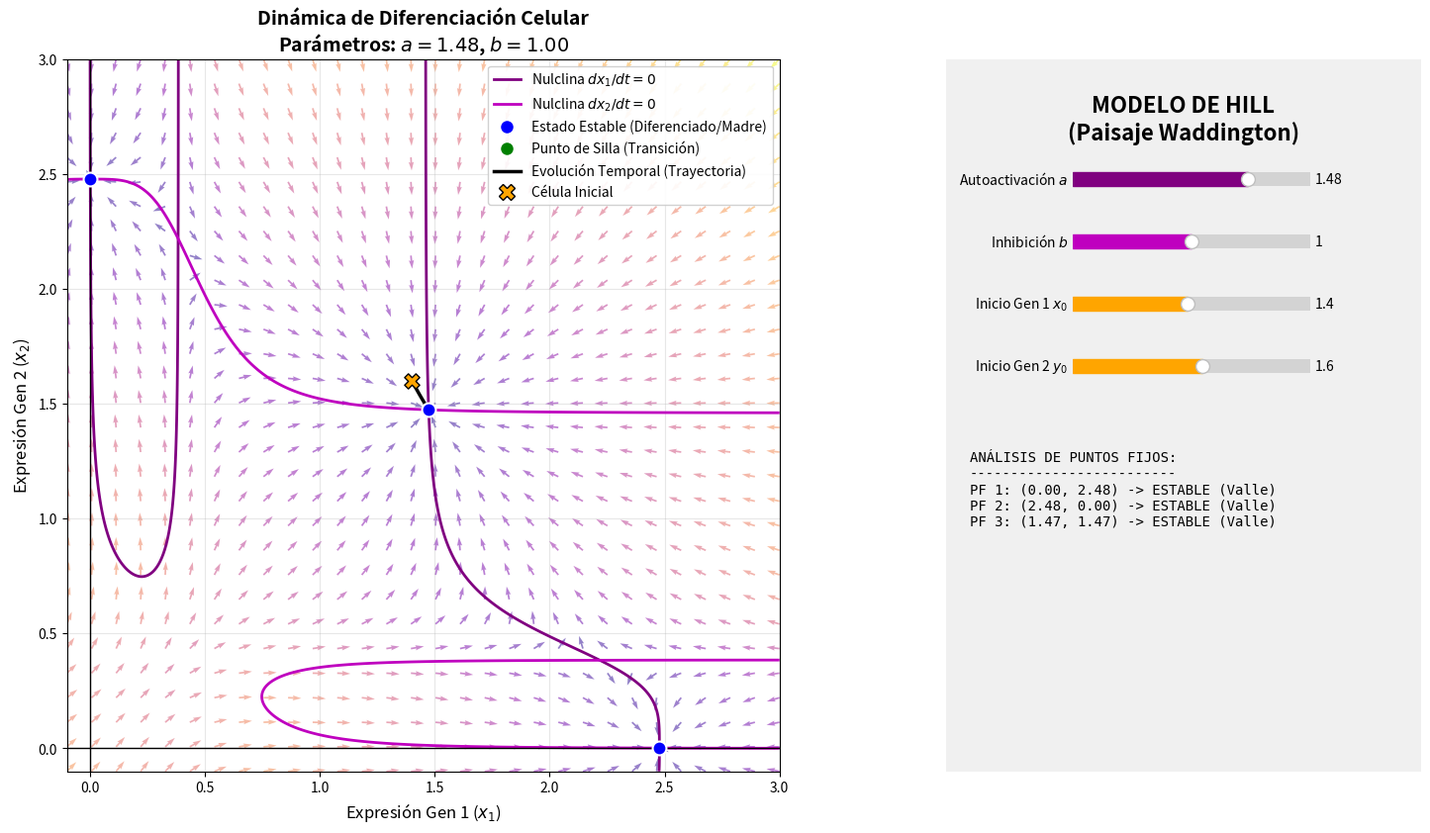

Recreate this plot in Python. (Note: this script raises an exception after producing the figure.)
import numpy as np
import matplotlib.pyplot as plt
from matplotlib.widgets import Slider
from matplotlib.lines import Line2D
import matplotlib.patches as patches
import matplotlib.animation as animation
from scipy.optimize import fsolve
import warnings

warnings.filterwarnings("ignore")

# ============================================================
# 1. DEFINE AQUÍ TU SISTEMA 2D (Modelo de Hill Simétrico)
# ============================================================
# Parámetros fijos según la literatura de diferenciación celular
S = 0.5
n = 4
k = 1.0

def f(x, y, a, b):
    # Ecuación para el gen 1 (x)
    return a * (x**n) / (S**n + x**n) + b * (S**n) / (S**n + y**n) - k * x

def g(x, y, a, b):
    # Ecuación para el gen 2 (y)
    return a * (y**n) / (S**n + y**n) + b * (S**n) / (S**n + x**n) - k * y

def jacobian(x, y, a, b):
    # Derivadas parciales analíticas de las ecuaciones de Hill
    # df/dx
    dfdx = a * (n * x**(n-1) * S**n) / (S**n + x**n)**2 - k
    # df/dy
    dfdy = -b * (n * y**(n-1) * S**n) / (S**n + y**n)**2
    # dg/dx
    dgdx = -b * (n * x**(n-1) * S**n) / (S**n + x**n)**2
    # dg/dy
    dgdy = a * (n * y**(n-1) * S**n) / (S**n + y**n)**2 - k
    
    return np.array([[dfdx, dfdy], [dgdx, dgdy]])

# ============================================================
# 2. INTEGRACIÓN DE UNA TRAYECTORIA (RK4) EN 2D
# ============================================================

def rk4_trajectory(f, g, x0, y0, a, b, t0, t1, dt):
    n_steps = int((t1 - t0) / dt) + 1
    t = np.zeros(n_steps)
    x = np.zeros(n_steps)
    y = np.zeros(n_steps)
    t[0], x[0], y[0] = t0, x0, y0

    for i in range(n_steps - 1):
        xi, yi = x[i], y[i]
        
        # Límite de seguridad para evitar overflow en Python
        if abs(xi) > 50 or abs(yi) > 50:
            x[i+1], y[i+1], t[i+1] = xi, yi, t[i] + dt
            continue

        k1x = f(xi, yi, a, b)
        k1y = g(xi, yi, a, b)

        k2x = f(xi + 0.5 * dt * k1x, yi + 0.5 * dt * k1y, a, b)
        k2y = g(xi + 0.5 * dt * k1x, yi + 0.5 * dt * k1y, a, b)

        k3x = f(xi + 0.5 * dt * k2x, yi + 0.5 * dt * k2y, a, b)
        k3y = g(xi + 0.5 * dt * k2x, yi + 0.5 * dt * k2y, a, b)

        k4x = f(xi + dt * k3x, yi + dt * k3y, a, b)
        k4y = g(xi + dt * k3x, yi + dt * k3y, a, b)

        x[i+1] = xi + (dt / 6.0) * (k1x + 2*k2x + 2*k3x + k4x)
        y[i+1] = yi + (dt / 6.0) * (k1y + 2*k2y + 2*k3y + k4y)
        t[i+1] = t[i] + dt

    return t, x, y

# ============================================================
# 3. BÚSQUEDA NUMÉRICA MÚLTIPLE DE PUNTOS FIJOS
# ============================================================

def find_fixed_points_numeric(a, b):
    # La función objetivo para fsolve
    def system(vars):
        x, y = vars
        return [f(x, y, a, b), g(x, y, a, b)]
    
    # Múltiples estimaciones iniciales para capturar todos los posibles puntos fijos
    guesses = [
        [0.1, 2.5], [2.5, 0.1],   # Estados diferenciados
        [1.5, 1.5], [0.5, 0.5],   # Estado no diferenciado central
        [1.0, 2.0], [2.0, 1.0],   # Posibles puntos de silla
        [0.0, 0.0]
    ]
    
    roots = []
    for guess in guesses:
        root, infodict, ier, mesg = fsolve(system, guess, full_output=True)
        # ier == 1 significa convergencia exitosa. Evitamos concentraciones negativas.
        if ier == 1 and root[0] >= -1e-4 and root[1] >= -1e-4:
            # Forzamos ceros limpios
            root = np.maximum(root, 0.0)
            # Evitar raíces duplicadas
            is_new = True
            for r in roots:
                if np.linalg.norm(root - r) < 1e-3:
                    is_new = False
                    break
            if is_new:
                roots.append(root)
                
    return roots

# ============================================================
# 4. LÓGICA DE DIBUJO DEL PLANO DE FASES INTERACTIVO
# ============================================================

class InteractiveHillPlot:
    def __init__(self, f, g, a_init, b_init, x0_init, y0_init, xlim, ylim):
        self.f = f
        self.g = g
        self.xlim = xlim
        self.ylim = ylim
        
        self.n_field, self.n_nullcline = 30, 400
        self.t0, self.t1, self.dt = 0.0, 100.0, 0.05
        
        self.fig = plt.figure(figsize=(16, 9))
        
        self.ax_plot = self.fig.add_axes([0.05, 0.1, 0.60, 0.8])  
        self.ax_ctrls = self.fig.add_axes([0.68, 0.1, 0.30, 0.8]) 

        self.ax_ctrls.set_axis_off()
        self.rect_ctrls = patches.Rectangle((0, 0), 1, 1, color='#f0f0f0', transform=self.ax_ctrls.transAxes, zorder=0)
        self.ax_ctrls.add_patch(self.rect_ctrls)
        self.ax_ctrls.text(0.5, 0.95, "MODELO DE HILL\n(Paisaje Waddington)", fontsize=16, fontweight='bold', ha='center', va='top', transform=self.ax_ctrls.transAxes)

        self.x_n = np.linspace(xlim[0], xlim[1], self.n_nullcline)
        self.y_n = np.linspace(ylim[0], ylim[1], self.n_nullcline)
        self.Xn, self.Yn = np.meshgrid(self.x_n, self.y_n)

        slider_x = 0.76      
        slider_width = 0.15  
        slider_height = 0.03
        
        self.ax_a = self.fig.add_axes([slider_x, 0.75, slider_width, slider_height])
        self.slider_a = Slider(self.ax_a, 'Autoactivación $a$', 0.0, 2.0, valinit=a_init, color='purple')
        
        self.ax_b = self.fig.add_axes([slider_x, 0.68, slider_width, slider_height])
        self.slider_b = Slider(self.ax_b, 'Inhibición $b$', 0.0, 2.0, valinit=b_init, color='m')
        
        self.ax_x0 = self.fig.add_axes([slider_x, 0.61, slider_width, slider_height])
        self.slider_x0 = Slider(self.ax_x0, 'Inicio Gen 1 $x_0$', xlim[0], xlim[1], valinit=x0_init, color='orange')
        
        self.ax_y0 = self.fig.add_axes([slider_x, 0.54, slider_width, slider_height])
        self.slider_y0 = Slider(self.ax_y0, 'Inicio Gen 2 $y_0$', ylim[0], ylim[1], valinit=y0_init, color='orange')

        self.txt_stability = self.ax_ctrls.text(0.05, 0.45, "", fontsize=10, family='monospace', va='top', transform=self.ax_ctrls.transAxes)

        self.slider_a.on_changed(self.update)
        self.slider_b.on_changed(self.update)
        self.slider_x0.on_changed(self.update)
        self.slider_y0.on_changed(self.update)

        self.update(None)

    def draw_phase_plane(self, a_val, b_val, x0_val, y0_val):
        self.ax_plot.clear()

        # 1. Dibujar el Campo Vectorial
        x_q = np.linspace(self.xlim[0], self.xlim[1], self.n_field)
        y_q = np.linspace(self.ylim[0], self.ylim[1], self.n_field)
        Xq, Yq = np.meshgrid(x_q, y_q)

        U = self.f(Xq, Yq, a_val, b_val)
        V = self.g(Xq, Yq, a_val, b_val)
        M = np.sqrt(U**2 + V**2)
        M_safe = np.where(M == 0, 1.0, M)
        U_plot, V_plot = U / M_safe, V / M_safe

        self.ax_plot.quiver(Xq, Yq, U_plot, V_plot, M, angles='xy', cmap='plasma', alpha=0.5)

        # 2. Dibujar Nulclinas
        Fn = self.f(self.Xn, self.Yn, a_val, b_val)
        Gn = self.g(self.Xn, self.Yn, a_val, b_val)
        self.ax_plot.contour(self.Xn, self.Yn, Fn, levels=[0], colors='purple', linewidths=2.0)
        self.ax_plot.contour(self.Xn, self.Yn, Gn, levels=[0], colors='m', linewidths=2.0)

        # 3. Encontrar y clasificar Puntos Fijos
        fixed_points = find_fixed_points_numeric(a_val, b_val)
        
        stability_str = f"ANÁLISIS DE PUNTOS FIJOS:\n"
        stability_str += f"-------------------------\n"
        
        for i, fp in enumerate(fixed_points):
            fp_x, fp_y = fp
            J = jacobian(fp_x, fp_y, a_val, b_val)
            trace = np.trace(J)
            det = np.linalg.det(J)
            
            # Criterios de estabilidad en 2D (Sistemas continuos)
            if trace < 0 and det > 0:
                status = "ESTABLE (Valle)"
                fp_color = 'blue'
            elif det < 0:
                status = "SILLA (Inestable)"
                fp_color = 'green'
            else:
                status = "INESTABLE (Cima)"
                fp_color = 'red'
                
            self.ax_plot.scatter(fp_x, fp_y, color=fp_color, s=100, marker='o', zorder=5, edgecolor='white', linewidth=1.5)
            stability_str += f"PF {i+1}: ({fp_x:.2f}, {fp_y:.2f}) -> {status}\n"

        self.txt_stability.set_text(stability_str)

        # 4. Integrar e imprimir Trayectoria RK4
        t, xt, yt = rk4_trajectory(self.f, self.g, x0_val, y0_val, a_val, b_val, self.t0, self.t1, self.dt)
        self.ax_plot.plot(xt, yt, color='black', linewidth=2.5, zorder=4)
        self.ax_plot.scatter([x0_val], [y0_val], color='orange', s=120, marker='X', zorder=6, edgecolor='black')

        # 5. Leyendas y Estilos
        legend_elements = [
            Line2D([0], [0], color='purple', lw=2.0, label="Nulclina $dx_1/dt = 0$"),
            Line2D([0], [0], color='m', lw=2.0, label="Nulclina $dx_2/dt = 0$"),
            Line2D([0], [0], marker='o', color='w', markerfacecolor='blue', markersize=10, label='Estado Estable (Diferenciado/Madre)'),
            Line2D([0], [0], marker='o', color='w', markerfacecolor='green', markersize=10, label='Punto de Silla (Transición)'),
            Line2D([0], [0], color='black', lw=2.5, label='Evolución Temporal (Trayectoria)'),
            Line2D([0], [0], marker='X', color='w', markerfacecolor='orange', markeredgecolor='black', markersize=12, label='Célula Inicial')
        ]
        self.ax_plot.legend(handles=legend_elements, loc='upper right', fontsize=10, framealpha=0.9)

        self.ax_plot.set_xlim(self.xlim)
        self.ax_plot.set_ylim(self.ylim)
        self.ax_plot.set_xlabel("Expresión Gen 1 ($x_1$)", fontsize=12)
        self.ax_plot.set_ylabel("Expresión Gen 2 ($x_2$)", fontsize=12)
        self.ax_plot.set_title(f"Dinámica de Diferenciación Celular\nParámetros: $a = {a_val:.2f}$, $b = {b_val:.2f}$", fontsize=14, fontweight='bold')
        
        self.ax_plot.axhline(0, color='black', linewidth=1.0)
        self.ax_plot.axvline(0, color='black', linewidth=1.0)
        self.ax_plot.grid(True, alpha=0.3)
        self.ax_plot.set_aspect('equal')

    def update(self, val):
        a_val = self.slider_a.val
        b_val = self.slider_b.val
        x0_val = self.slider_x0.val
        y0_val = self.slider_y0.val
        self.draw_phase_plane(a_val, b_val, x0_val, y0_val)
        self.fig.canvas.draw_idle()

    def show(self):
        plt.show()

# ============================================================
# 5. EJECUCIÓN PRINCIPAL Y ANIMACIÓN
# ============================================================

if __name__ == '__main__':
    print("Inicializando simulador del Paisaje de Waddington...")
    
    a_orig = 1.48
    
    # Arrancamos con un valor de 'a' donde existen 3 puntos estables
    HillApp = InteractiveHillPlot(
        f, g,
        a_init=a_orig,   
        b_init=1.0,    # Fijo según la literatura
        x0_init=1.4, 
        y0_init=1.6,
        xlim=(-0.1, 3.0),
        ylim=(-0.1, 3.0)
    )

    respuesta = input("¿Deseas generar un GIF con la animación variando el parámetro a (bifurcación)? (s/n): ")
    
    if respuesta.lower() == 's':
        print("Preparando la animación (esto tardará unos momentos calculando los estados y trayectorias)...")
        
        # Diseñamos la coreografía de 'a' manteniendo 'b' fijo en 1.0
        # Observaremos cómo al bajar de 0.78, el punto central se vuelve inestable (verde/rojo)
        a_frames = np.concatenate([
            np.linspace(2.0, 0.2, 50),       # 'a' baja lentamente pasando por la bifurcación
            np.linspace(0.2, a_orig, 20),    # 'a' vuelve a su posición original
            np.ones(10) * a_orig             # Pausa final
        ])
        
        def update_anim(frame):
            a_val = a_frames[frame]
            # Mover el slider automáticamente redibuja todo
            HillApp.slider_a.set_val(a_val)
            return []
            
        anim = animation.FuncAnimation(HillApp.fig, update_anim, frames=len(a_frames), interval=100)
        
        # Guardamos el GIF usando Pillow
        anim.save('animacion_waddington_a.gif', writer='pillow')
        print("¡GIF guardado con éxito como 'animacion_waddington_a.gif'!")

    print("Abriendo la ventana interactiva. Prueba a mover el slider 'a'...")
    # Restauramos a su valor original por si la animación lo dejó alterado
    HillApp.slider_a.set_val(a_orig)
    HillApp.show()
